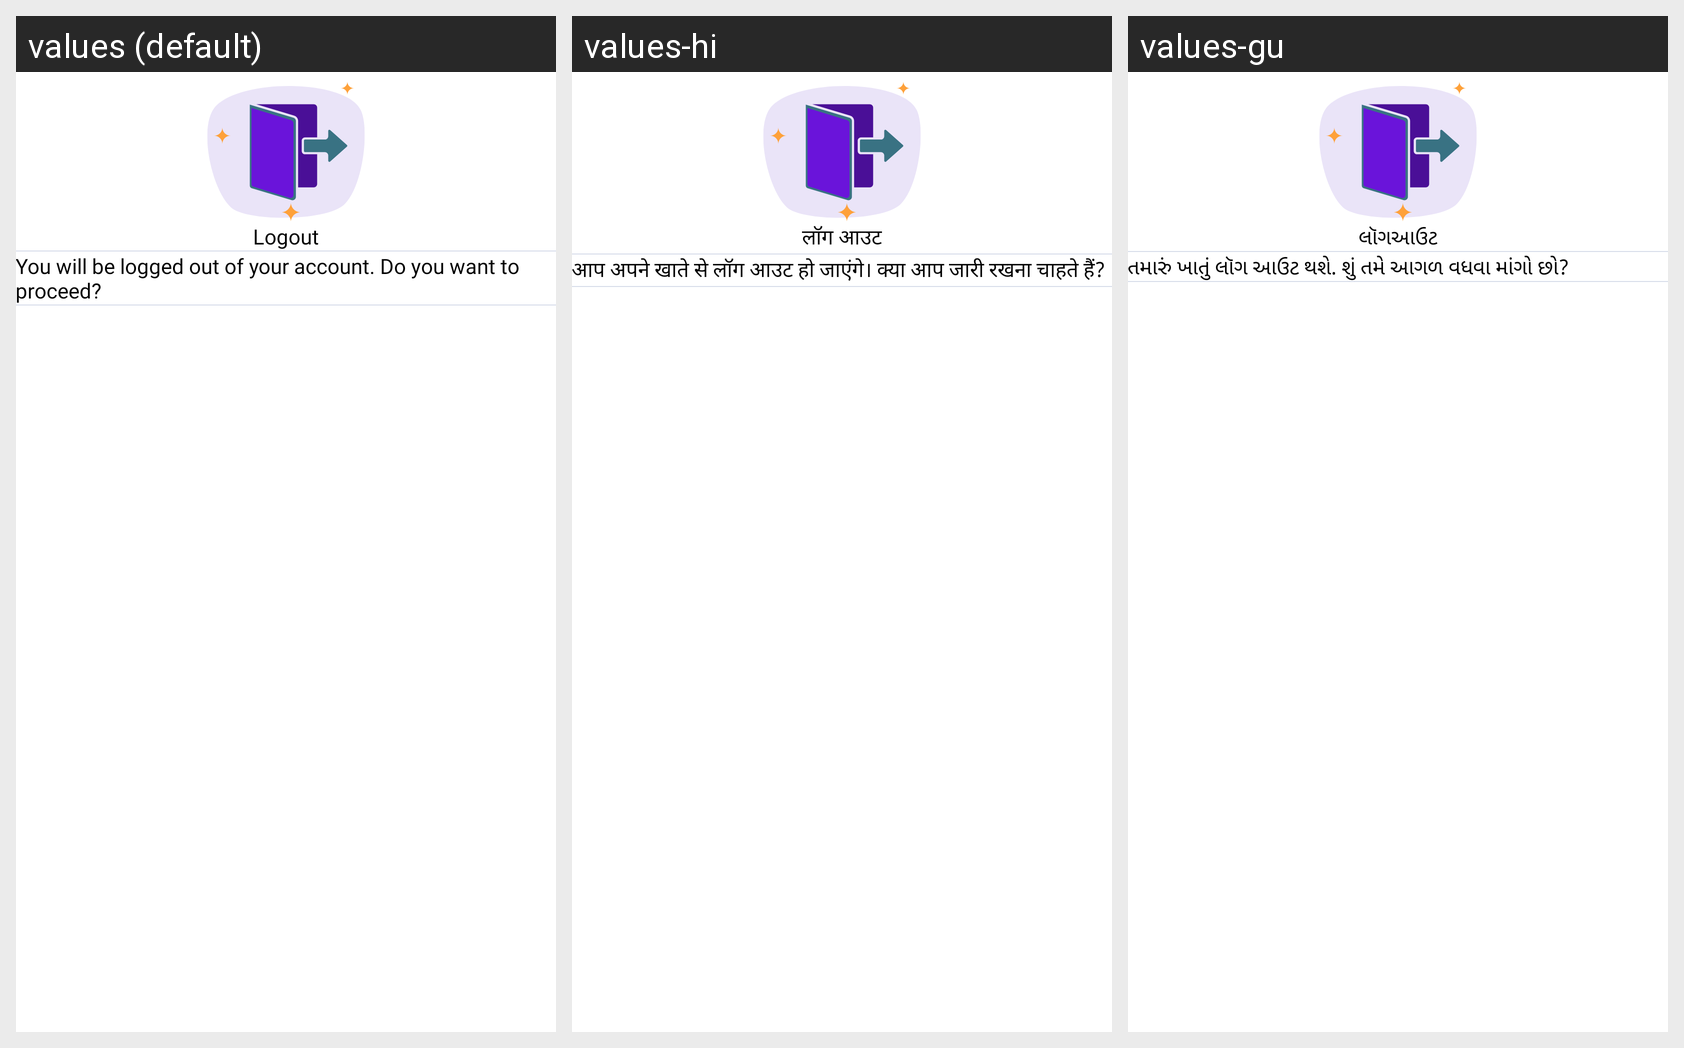

Locale-by-locale string values for the Android screen shown in this grid:
Android screen res/layout/dialog_logout.xml rendered under 3 locales, left to right: values (default), values-hi, values-gu. Device: Nexus 5 (rendered at 1080×1920; each locale shown at half size, 540×960, under a caption strip naming it); theme Theme.CallerID.
Strings drawn on this screen, with the default value and each locale's value (text and hints the layout hard-codes, and strings that could not be matched under every locale, appear in the picture but are not listed):

logout
  values: Logout
  values-hi: लॉग आउट
  values-gu: લૉગઆઉટ

you_will_be_logged_out_of_your_account_do_you_want_to_proceed
  values: You will be logged out of your account. Do you want to proceed?
  values-hi: आप अपने खाते से लॉग आउट हो जाएंगे। क्या आप जारी रखना चाहते हैं?
  values-gu: તમારું ખાતું લૉગ આઉટ થશે. શું તમે આગળ વધવા માંગો છો?
